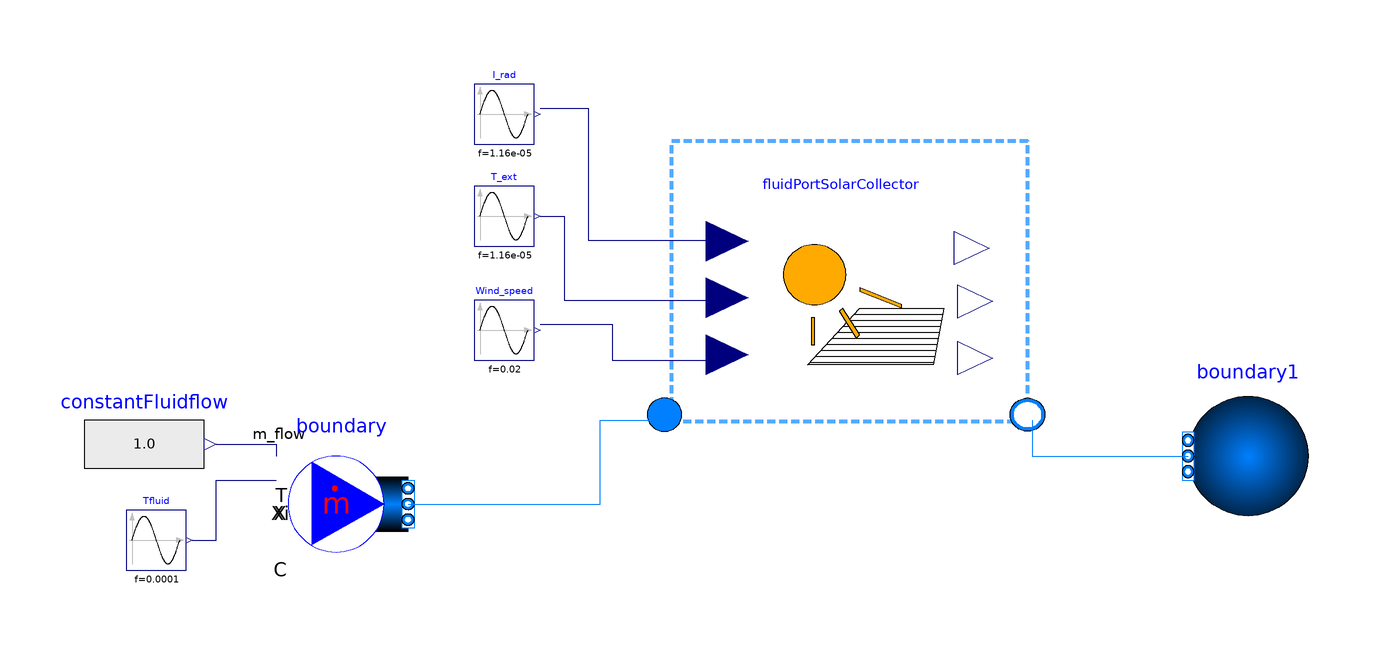

Above is the diagram view of the following Modelica model: its components placed by their Placement annotations and its connect equations drawn as lines.

model Example_SolarCollector
  final package MediumA = Media.PropyleneGlycolWater(property_T = 273.15 + 20, X_a = 0.37, T_min = 200) "Medium model for glycol";
  FluidPortSolarCollector fluidPortSolarCollector(redeclare package Medium = Buildings.Media.Antifreeze.PropyleneGlycolWater(X_a = 0.40, property_T = 220) "Propylene glycol water, 40% mass fraction") annotation(
    Placement(transformation(origin = {-29, 72}, extent = {{-32, -25}, {32, 25}})));
  Modelica.Blocks.Sources.Sine I_rad(amplitude = 500, f = 1.16E-5, offset = 250) annotation(
    Placement(transformation(origin = {-86, 101}, extent = {{-5, -5}, {5, 5}})));
  Modelica.Blocks.Sources.Sine T_ext(amplitude = 8.5, f = 1.16E-5, offset = 273.15 + 20) annotation(
    Placement(transformation(origin = {-86, 84}, extent = {{-5, -5}, {5, 5}})));
  Modelica.Blocks.Sources.Sine Wind_speed(amplitude = 15, f = 0.02, offset = 7.5) annotation(
    Placement(transformation(origin = {-86, 65}, extent = {{-5, -5}, {5, 5}})));
  Modelica.Fluid.Sources.Boundary_pT boundary1(nPorts = 1, redeclare package Medium = Buildings.Media.Antifreeze.PropyleneGlycolWater(X_a = 0.40, property_T = 220) "Propylene glycol water, 40% mass fraction") annotation(
    Placement(transformation(origin = {38, 44}, extent = {{10, -10}, {-10, 10}}, rotation = -0)));
  Buildings.Fluid.Sources.MassFlowSource_T boundary(redeclare package Medium = Buildings.Media.Antifreeze.PropyleneGlycolWater(X_a = 0.40, property_T = 293.15) "Propylene glycol water, 40% mass fraction", use_m_flow_in = true, use_T_in = true, nPorts = 1) annotation(
    Placement(transformation(origin = {-112, 36}, extent = {{-10, -10}, {10, 10}})));
  Modelica.Blocks.Sources.RealExpression constantFluidflow(y = 1.0) "kg/s" annotation(
    Placement(transformation(origin = {-74, 110}, extent = {{-82, -74}, {-62, -54}})));
  Modelica.Blocks.Sources.Sine Tfluid(amplitude = 15, f = 1e-4, offset = 273.15 + 20) annotation(
    Placement(transformation(origin = {-144, 30}, extent = {{-5, -5}, {5, 5}})));
equation
  connect(fluidPortSolarCollector.port_b, boundary1.ports[1]) annotation(
    Line(points = {{2, 50}, {2, 44}, {28, 44}}, color = {0, 127, 255}));
  connect(I_rad.y, fluidPortSolarCollector.Irad) annotation(
    Line(points = {{-80, 102}, {-72, 102}, {-72, 80}, {-48, 80}}, color = {0, 0, 127}));
  connect(T_ext.y, fluidPortSolarCollector.Text) annotation(
    Line(points = {{-80, 84}, {-76, 84}, {-76, 70}, {-48, 70}}, color = {0, 0, 127}));
  connect(Wind_speed.y, fluidPortSolarCollector.Wspeed) annotation(
    Line(points = {{-80, 66}, {-68, 66}, {-68, 60}, {-48, 60}}, color = {0, 0, 127}));
  connect(boundary.ports[1], fluidPortSolarCollector.port_a) annotation(
    Line(points = {{-102, 36}, {-70, 36}, {-70, 50}, {-60, 50}}, color = {0, 127, 255}));
  connect(constantFluidflow.y, boundary.m_flow_in) annotation(
    Line(points = {{-134, 46}, {-124, 46}, {-124, 44}}, color = {0, 0, 127}));
  connect(Tfluid.y, boundary.T_in) annotation(
    Line(points = {{-138, 30}, {-134, 30}, {-134, 40}, {-124, 40}}, color = {0, 0, 127}));
  annotation(
  Documentation(info = "
<html>
<head></head>
<body>
<h4>Example_SolarCollector</h4>

<p>
This example demonstrates the use of <code>FluidPortSolarCollector</code> in a simple test setup.  
It connects the collector to fluid boundary conditions and applies time-varying environmental inputs.
</p>

<h5>Configuration</h5>
<ul>
  <li><b>I_rad</b>: sinusoidal solar irradiance input [W/m²]</li>
  <li><b>T_ext</b>: sinusoidal ambient temperature input [K]</li>
  <li><b>Wind_speed</b>: sinusoidal wind speed input [m/s]</li>
  <li><b>Tfluid</b>: varying inlet fluid temperature [K]</li>
  <li><b>constantFluidflow</b>: constant mass flow rate through the collector [kg/s]</li>
</ul>

<h5>Purpose</h5>
<p>
The model is designed to test and illustrate the dynamic response of the solar collector model
under varying solar, thermal, and hydraulic conditions. It can serve as a validation or 
demonstration case for building system integration.
</p>
</body>
</html>"),
    Icon(graphics = {Polygon(lineColor = {0, 0, 255}, fillColor = {75, 138, 73}, pattern = LinePattern.None, fillPattern = FillPattern.Solid, points = {{-36, 60}, {64, 0}, {-36, -60}, {-36, 60}}), Ellipse(lineColor = {75, 138, 73}, fillColor = {255, 255, 255}, fillPattern = FillPattern.Solid, extent = {{-100, -100}, {100, 100}}), Polygon(lineColor = {0, 0, 255}, fillColor = {75, 138, 73}, pattern = LinePattern.None, fillPattern = FillPattern.Solid, points = {{-36, 60}, {64, 0}, {-36, -60}, {-36, 60}})}, coordinateSystem(extent = {{-100, -100}, {100, 100}})),
    Diagram(coordinateSystem(extent = {{-160, 120}, {60, 20}})),
    experiment(StartTime = 0, StopTime = 180000, Tolerance = 1e-06, Interval = 3600),
    __OpenModelica_commandLineOptions = "--matchingAlgorithm=PFPlusExt --indexReductionMethod=dynamicStateSelection -d=initialization,NLSanalyticJacobian -d=aliasConflicts -d=aliasConflicts",
    __OpenModelica_simulationFlags(lv = "LOG_STDOUT,LOG_ASSERT,LOG_STATS", s = "dassl", variableFilter = ".*"));
end Example_SolarCollector;